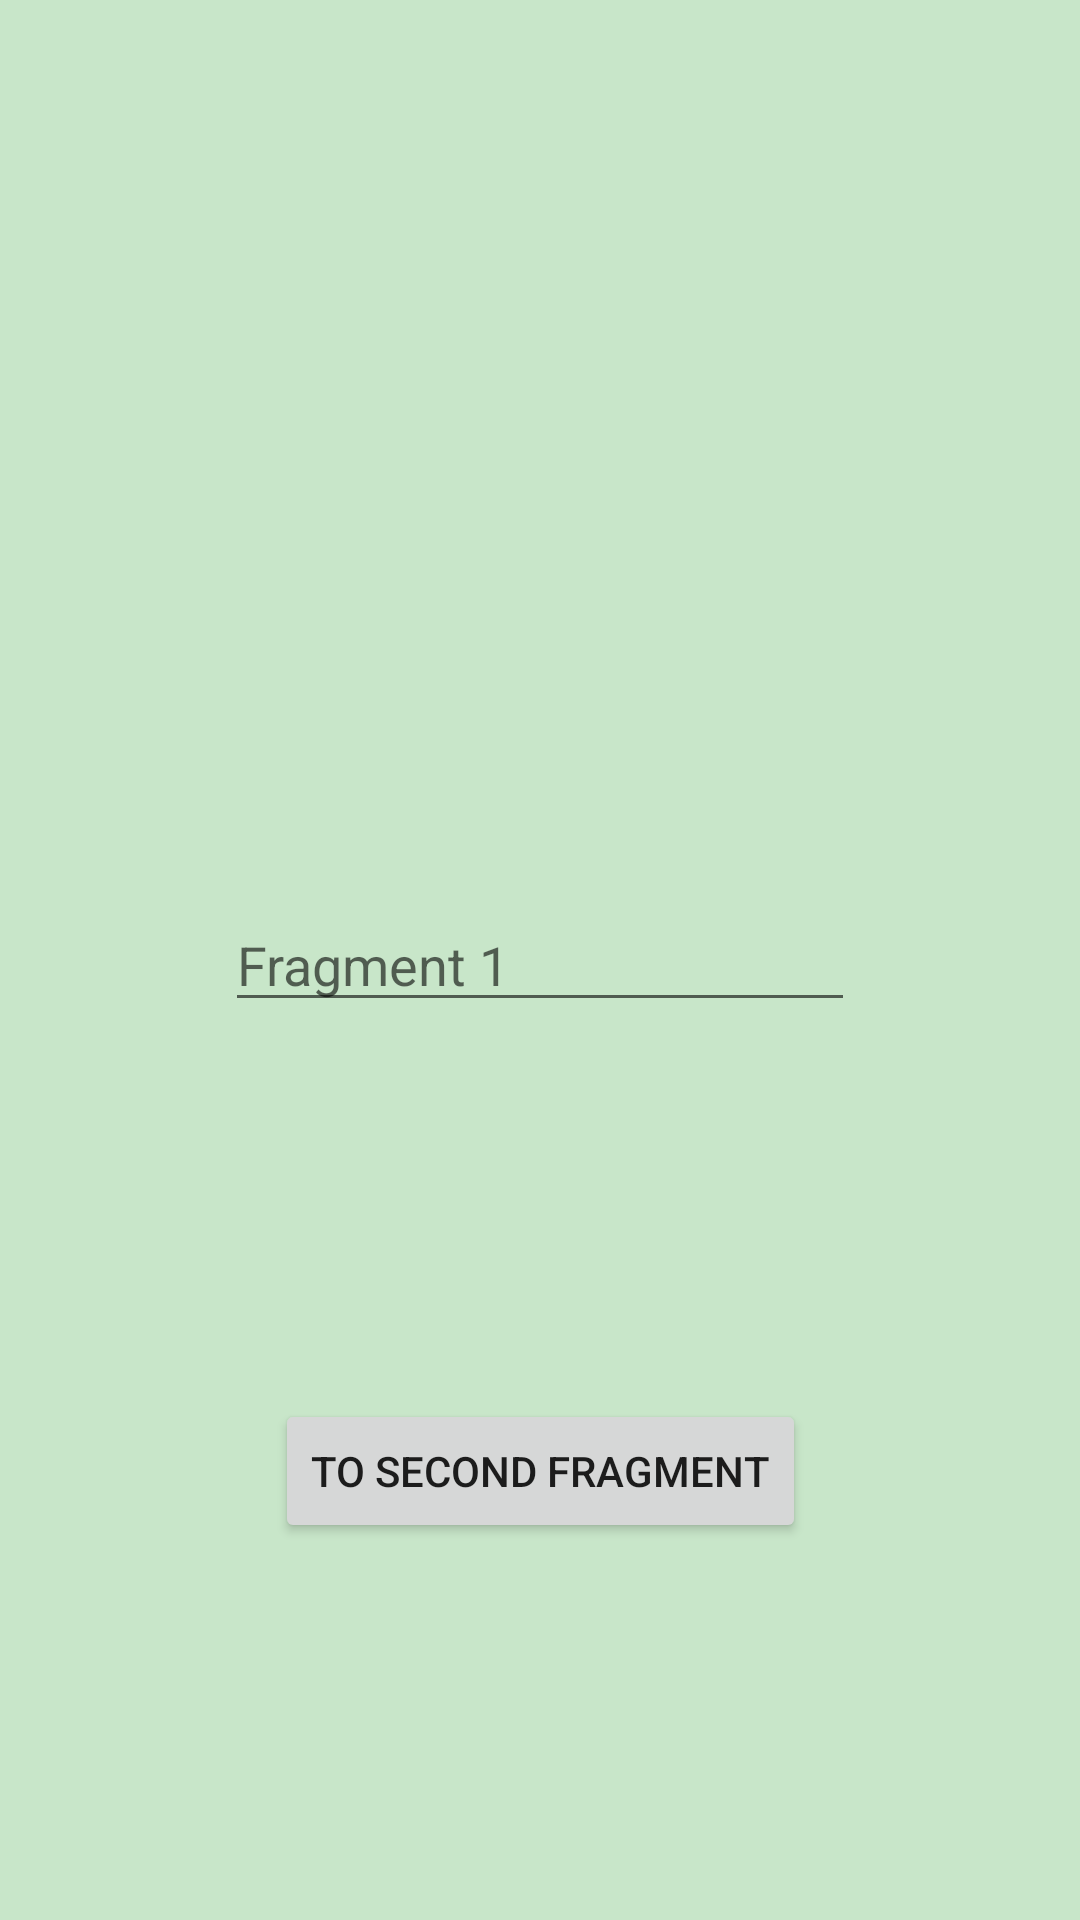

Layout XML and referenced resources for this Android screen:
<!-- AndroidManifest.xml: application theme Theme.FragmentsNext -->
<!-- res/layout/fragment1.xml -->
<?xml version="1.0" encoding="utf-8"?>
<androidx.constraintlayout.widget.ConstraintLayout
        xmlns:android="http://schemas.android.com/apk/res/android"
        xmlns:app="http://schemas.android.com/apk/res-auto"
        xmlns:tools="http://schemas.android.com/tools"
        android:layout_width="match_parent"
        android:layout_height="match_parent"
        tools:context=".BlankFragment1"
        android:background="#C8E6C9">

        <EditText
                android:layout_width="wrap_content"
                android:layout_height="wrap_content"
                android:inputType="textPersonName"
                android:ems="10"
                android:id="@+id/editText1"
                app:layout_constraintEnd_toEndOf="parent"
                app:layout_constraintStart_toStartOf="parent"
                app:layout_constraintTop_toTopOf="parent"
                app:layout_constraintBottom_toBottomOf="parent"
                android:hint="Fragment 1"/>
        <Button
                android:text="to second fragment"
                android:layout_width="wrap_content"
                android:layout_height="wrap_content"
                android:id="@+id/bt_frag1"
                app:layout_constraintEnd_toEndOf="parent"
                app:layout_constraintStart_toStartOf="parent"
                app:layout_constraintBottom_toBottomOf="parent"
                app:layout_constraintTop_toBottomOf="@+id/editText1"/>
</androidx.constraintlayout.widget.ConstraintLayout>
<!-- resources referenced by this layout -->
<resources>
  <style name="Theme.FragmentsNext" parent="Theme.MaterialComponents.DayNight.DarkActionBar">
          
          <item name="colorPrimary">@color/purple_500</item>
          <item name="colorPrimaryVariant">@color/purple_700</item>
          <item name="colorOnPrimary">@color/white</item>
          
          <item name="colorSecondary">@color/teal_200</item>
          <item name="colorSecondaryVariant">@color/teal_700</item>
          <item name="colorOnSecondary">@color/black</item>
          
          <item name="android:statusBarColor" tools:targetApi="l">?attr/colorPrimaryVariant</item>
          
      </style>
  <!-- not gathered from this repository: default colours our renderer supplied (Android Studio template values) -->
  <color name="purple_500">#FF6200EE</color>
  <color name="purple_700">#FF3700B3</color>
  <color name="teal_200">#FF03DAC5</color>
  <color name="teal_700">#FF018786</color>
  <color name="black">#FF000000</color>
  <color name="white">#FFFFFFFF</color>
</resources>
